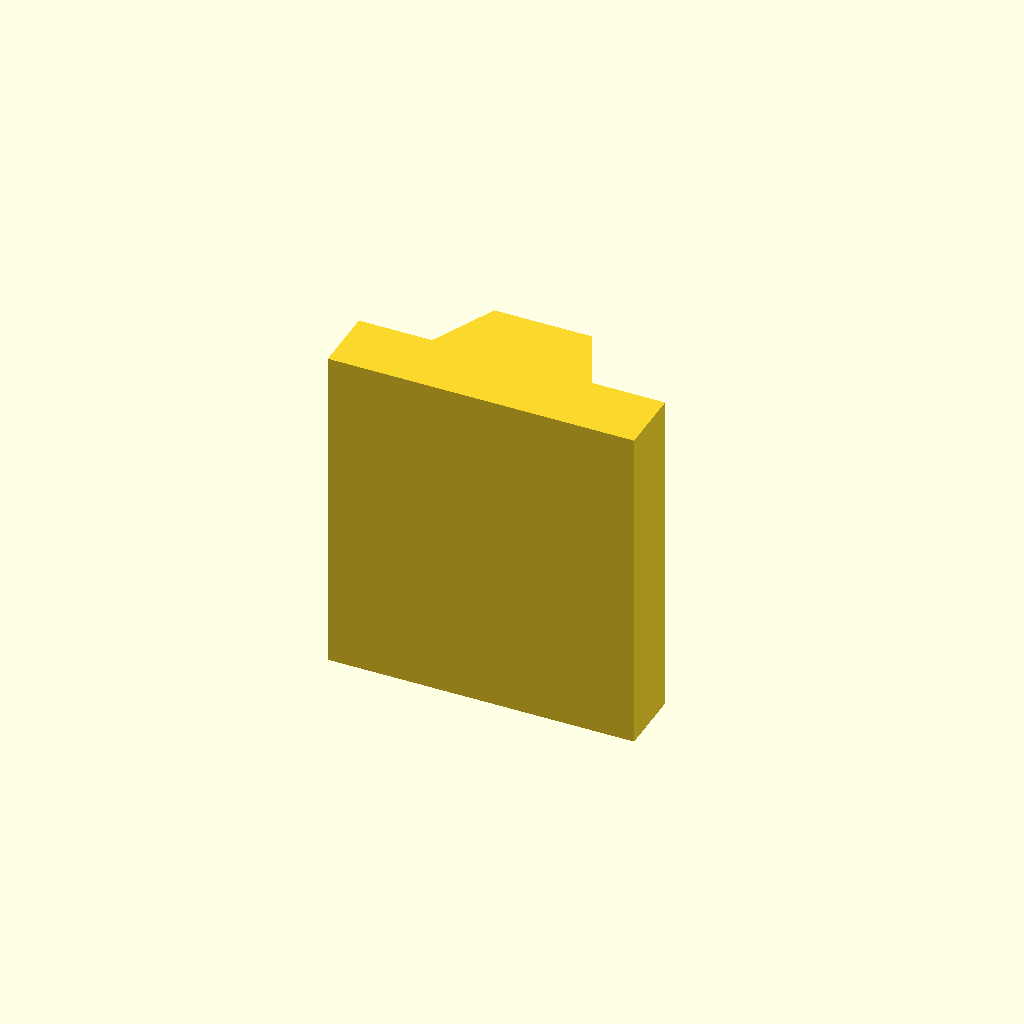
Cell 1: rendered with the file's own defaults.
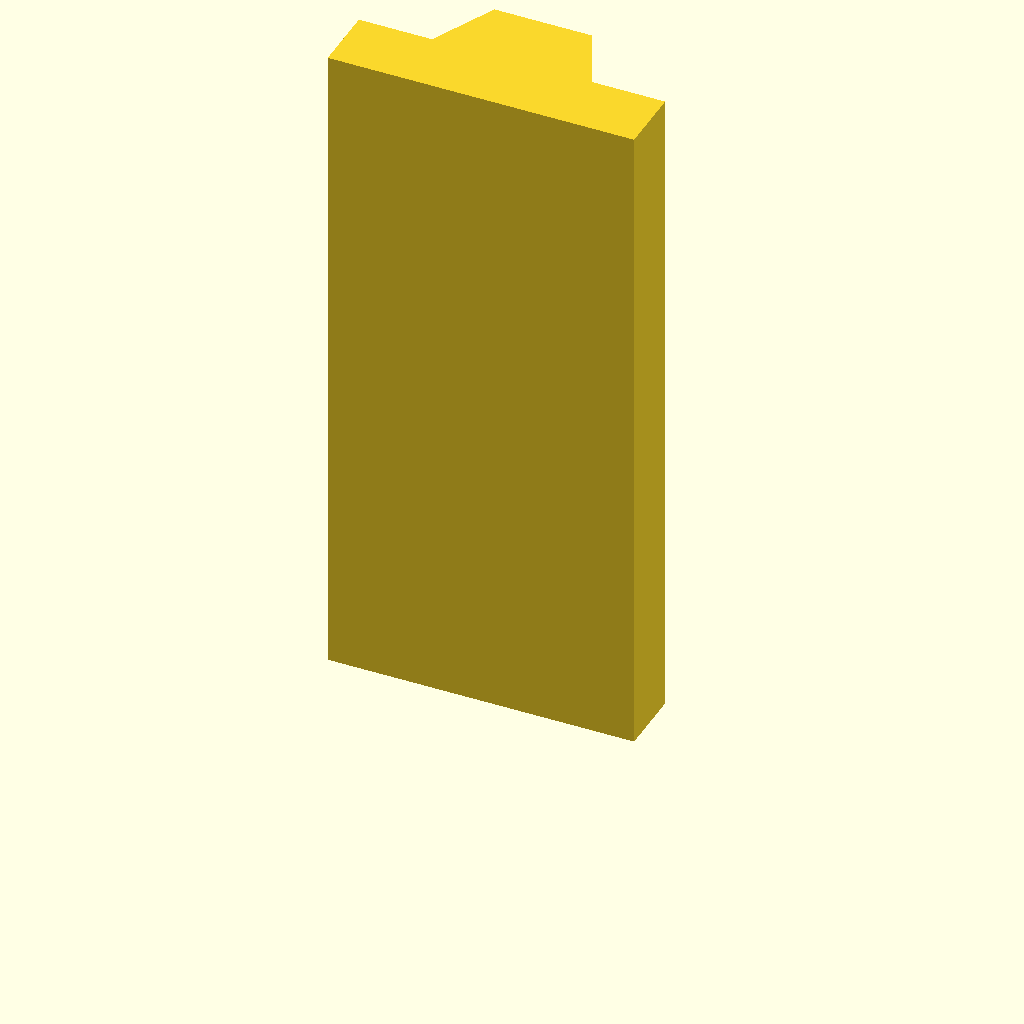
Cell 2: plate_t = 100 (everything else at default).
One fixed orthographic camera (rotation 55°, 0°, 25°; colour scheme Cornfield) for every cell.
Source of the model, optional_data/data/sketch2/vguides/part_0125.scad:
$fn = 32;

// ----------------------------------------------------------------------
// V guide rail: dovetail, 46 mm wide
// ----------------------------------------------------------------------

// --- parameters (mm) ---
rail_w = 46;              // rail width, X
base_t = 10;              // base plate thickness
v_depth = 10;             // V feature depth / height
v_half_w = 12;            // half width of the V at the base face
plate_t = 50;             // rail length, Z (the extrusion height)
top_half_w = 7.3;         // half width at the dovetail top
fit_tol = 0.1;            // declared fit tolerance (prompt contract)
free_tol = 0.3;           // declared free tolerance (prompt contract)

dovetail_base = 2 * v_half_w;  // dovetail width at the base
dovetail_top = 2 * top_half_w;  // dovetail width at the top

profile = [[0, 0], [46, 0], [46, 10], [35, 10], [30.3, 20], [15.7, 20], [11, 10], [0, 10]];  // primary outline, 8 points, counter clockwise

// --- the one profile operation ---
linear_extrude(height = plate_t) polygon(points = profile);
Customizer parameters (derived from the source; name, type, default, range or options):
rail_w: number, default 46
base_t: number, default 10
v_depth: number, default 10
v_half_w: number, default 12
plate_t: number, default 50
top_half_w: number, default 7.3
fit_tol: number, default 0.1
free_tol: number, default 0.3
